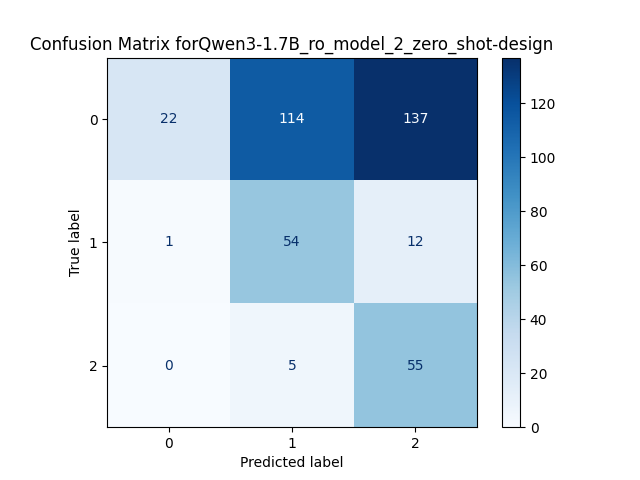

Values plotted in this chart, from the file beside it:
, Predicted 0, Predicted 1, Predicted 2
Actual 0, 22, 114, 137
Actual 1, 1, 54, 12
Actual 2, 0, 5, 55
